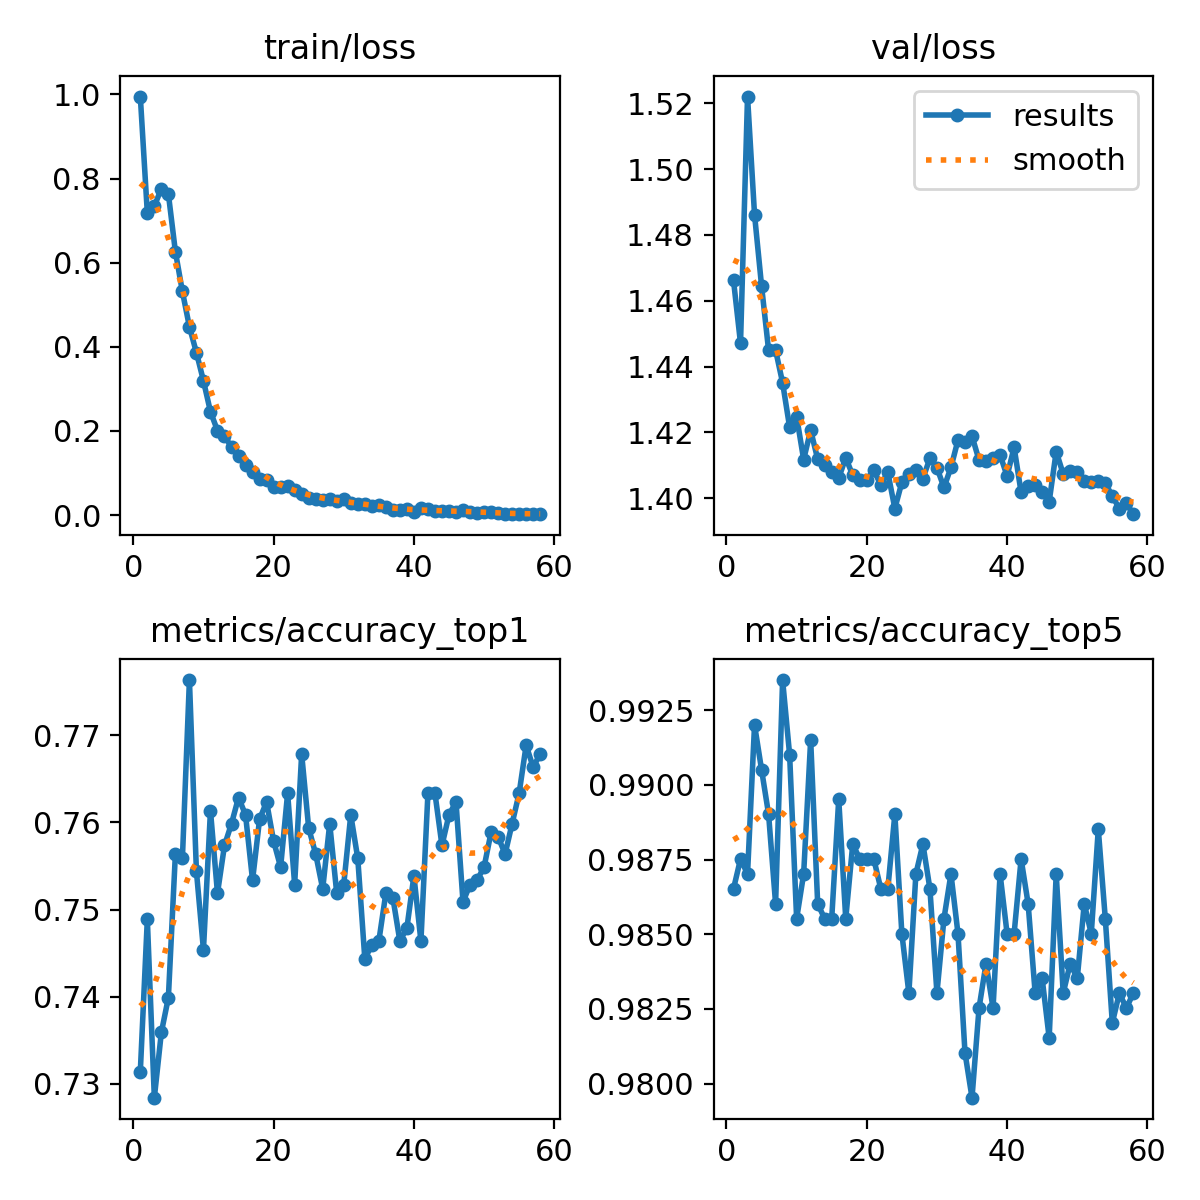

Data behind this chart, as committed beside it:
epoch, train/loss, metrics/accuracy_top1, metrics/accuracy_top5, val/loss, lr/pg0, lr/pg1, lr/pg2
1, 0.995, 0.7314, 0.9865, 1.466, 0.003327, 0.003327, 0.003327
2, 0.7183, 0.7489, 0.9875, 1.447, 0.006594, 0.006594, 0.006594
3, 0.7348, 0.7284, 0.987, 1.522, 0.009796, 0.009796, 0.009796
4, 0.7756, 0.7359, 0.992, 1.486, 0.009703, 0.009703, 0.009703
5, 0.7635, 0.7399, 0.9905, 1.464, 0.009703, 0.009703, 0.009703
6, 0.6263, 0.7564, 0.989, 1.445, 0.009604, 0.009604, 0.009604
7, 0.5315, 0.7559, 0.986, 1.445, 0.009505, 0.009505, 0.009505
8, 0.4476, 0.7763, 0.9935, 1.435, 0.009406, 0.009406, 0.009406
9, 0.3861, 0.7544, 0.991, 1.422, 0.009307, 0.009307, 0.009307
10, 0.3191, 0.7454, 0.9855, 1.425, 0.009208, 0.009208, 0.009208
11, 0.2456, 0.7614, 0.987, 1.412, 0.009109, 0.009109, 0.009109
12, 0.2008, 0.7519, 0.9915, 1.421, 0.00901, 0.00901, 0.00901
13, 0.188, 0.7574, 0.986, 1.412, 0.008911, 0.008911, 0.008911
14, 0.1616, 0.7599, 0.9855, 1.41, 0.008812, 0.008812, 0.008812
15, 0.1415, 0.7629, 0.9855, 1.408, 0.008713, 0.008713, 0.008713
16, 0.1186, 0.7609, 0.9895, 1.406, 0.008614, 0.008614, 0.008614
17, 0.1012, 0.7534, 0.9855, 1.412, 0.008515, 0.008515, 0.008515
18, 0.08675, 0.7604, 0.988, 1.407, 0.008416, 0.008416, 0.008416
19, 0.08212, 0.7624, 0.9875, 1.406, 0.008317, 0.008317, 0.008317
20, 0.06767, 0.7579, 0.9875, 1.405, 0.008218, 0.008218, 0.008218
21, 0.06721, 0.7549, 0.9875, 1.409, 0.008119, 0.008119, 0.008119
22, 0.06953, 0.7633, 0.9865, 1.404, 0.00802, 0.00802, 0.00802
23, 0.05973, 0.7529, 0.9865, 1.408, 0.007921, 0.007921, 0.007921
24, 0.05047, 0.7679, 0.989, 1.397, 0.007822, 0.007822, 0.007822
25, 0.03992, 0.7594, 0.985, 1.405, 0.007723, 0.007723, 0.007723
26, 0.03747, 0.7564, 0.983, 1.407, 0.007624, 0.007624, 0.007624
27, 0.03543, 0.7524, 0.987, 1.409, 0.007525, 0.007525, 0.007525
28, 0.03724, 0.7599, 0.988, 1.406, 0.007426, 0.007426, 0.007426
29, 0.03429, 0.7519, 0.9865, 1.412, 0.007327, 0.007327, 0.007327
30, 0.03725, 0.7529, 0.983, 1.409, 0.007228, 0.007228, 0.007228
31, 0.02879, 0.7609, 0.9855, 1.403, 0.007129, 0.007129, 0.007129
32, 0.0258, 0.7559, 0.987, 1.409, 0.00703, 0.00703, 0.00703
33, 0.02663, 0.7444, 0.985, 1.418, 0.006931, 0.006931, 0.006931
34, 0.0223, 0.7459, 0.981, 1.417, 0.006832, 0.006832, 0.006832
35, 0.0231, 0.7464, 0.9795, 1.419, 0.006733, 0.006733, 0.006733
36, 0.01983, 0.7519, 0.9825, 1.412, 0.006634, 0.006634, 0.006634
37, 0.01162, 0.7514, 0.984, 1.411, 0.006535, 0.006535, 0.006535
38, 0.01145, 0.7464, 0.9825, 1.412, 0.006436, 0.006436, 0.006436
39, 0.01387, 0.7479, 0.987, 1.413, 0.006337, 0.006337, 0.006337
40, 0.00745, 0.7539, 0.985, 1.407, 0.006238, 0.006238, 0.006238
41, 0.01564, 0.7464, 0.985, 1.415, 0.006139, 0.006139, 0.006139
42, 0.01409, 0.7633, 0.9875, 1.402, 0.00604, 0.00604, 0.00604
43, 0.00847, 0.7633, 0.986, 1.404, 0.005941, 0.005941, 0.005941
44, 0.00862, 0.7574, 0.983, 1.404, 0.005842, 0.005842, 0.005842
45, 0.00937, 0.7609, 0.9835, 1.402, 0.005743, 0.005743, 0.005743
46, 0.00735, 0.7624, 0.9815, 1.399, 0.005644, 0.005644, 0.005644
47, 0.01302, 0.7509, 0.987, 1.414, 0.005545, 0.005545, 0.005545
48, 0.00834, 0.7529, 0.983, 1.407, 0.005446, 0.005446, 0.005446
49, 0.00484, 0.7534, 0.984, 1.408, 0.005347, 0.005347, 0.005347
50, 0.00803, 0.7549, 0.9835, 1.408, 0.005248, 0.005248, 0.005248
51, 0.00775, 0.7589, 0.986, 1.405, 0.005149, 0.005149, 0.005149
52, 0.00425, 0.7584, 0.985, 1.405, 0.00505, 0.00505, 0.00505
53, 0.00245, 0.7564, 0.9885, 1.405, 0.004951, 0.004951, 0.004951
54, 0.00253, 0.7599, 0.9855, 1.405, 0.004852, 0.004852, 0.004852
55, 0.00353, 0.7633, 0.982, 1.401, 0.004753, 0.004753, 0.004753
56, 0.00273, 0.7689, 0.983, 1.397, 0.004654, 0.004654, 0.004654
57, 0.00202, 0.7663, 0.9825, 1.399, 0.004555, 0.004555, 0.004555
58, 0.00293, 0.7679, 0.983, 1.395, 0.004456, 0.004456, 0.004456
